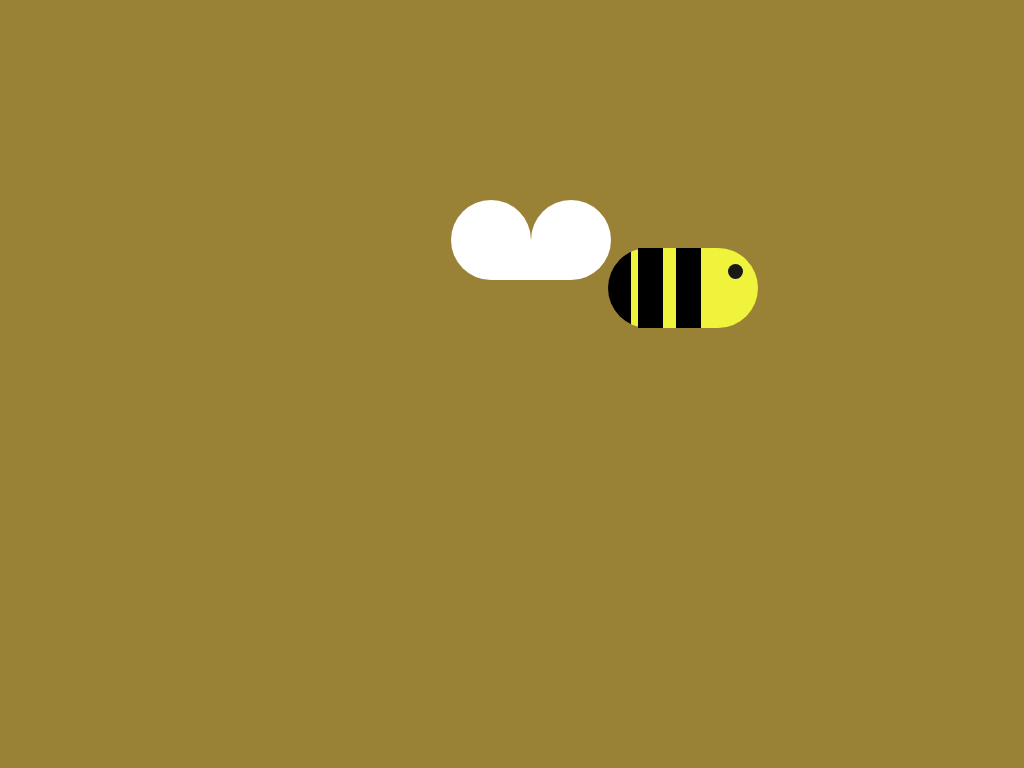

Reproduce this picture with HTML and CSS.

<!-- file: index.html -->
<!DOCTYPE html>
<html lang="en">
<head>
    <meta charset="UTF-8">
    <meta http-equiv="X-UA-Compatible" content="IE=edge">
    <meta name="viewport" content="width=device-width, initial-scale=1.0">
    <title>Beee</title>
    <link rel="stylesheet" href="style.css">
</head>
<body>
    <div class="body"></div>
</body>
</html>

/* file: style.css */

  body{
    background-color:#998235;
  }
  .body {
    width: 150px;
    height: 80px;
    background-color: #EFF33C;
    border-radius:70px;
   transform:translate(400%,300%);
    position:relative;
    background: linear-gradient(to left, #EFF33C 85%, black 20%);
    

  }

  .body:after{
    background-color:#191919;
    width:15px;
    height:15px;
    content:"";
    position:absolute;
    left:80%;
    top:20%;
    border-radius:50%;
  }

   .body:before{
    background-color: black;
    width:25px;
    height:100%;
    content:"";
    position:absolute;
    left:20%;
    top:0;
     box-shadow: 0 0 0 10px inset, 38px 0;
  }

  body:before{
    background-color:#FFFFFF;
    width:80px;
    height:80px;
    content:"";
    position:absolute;
    left:44%;
    top:26%;
    border-radius:50% 50% 0;
    -webkit-box-reflect:right;
  }